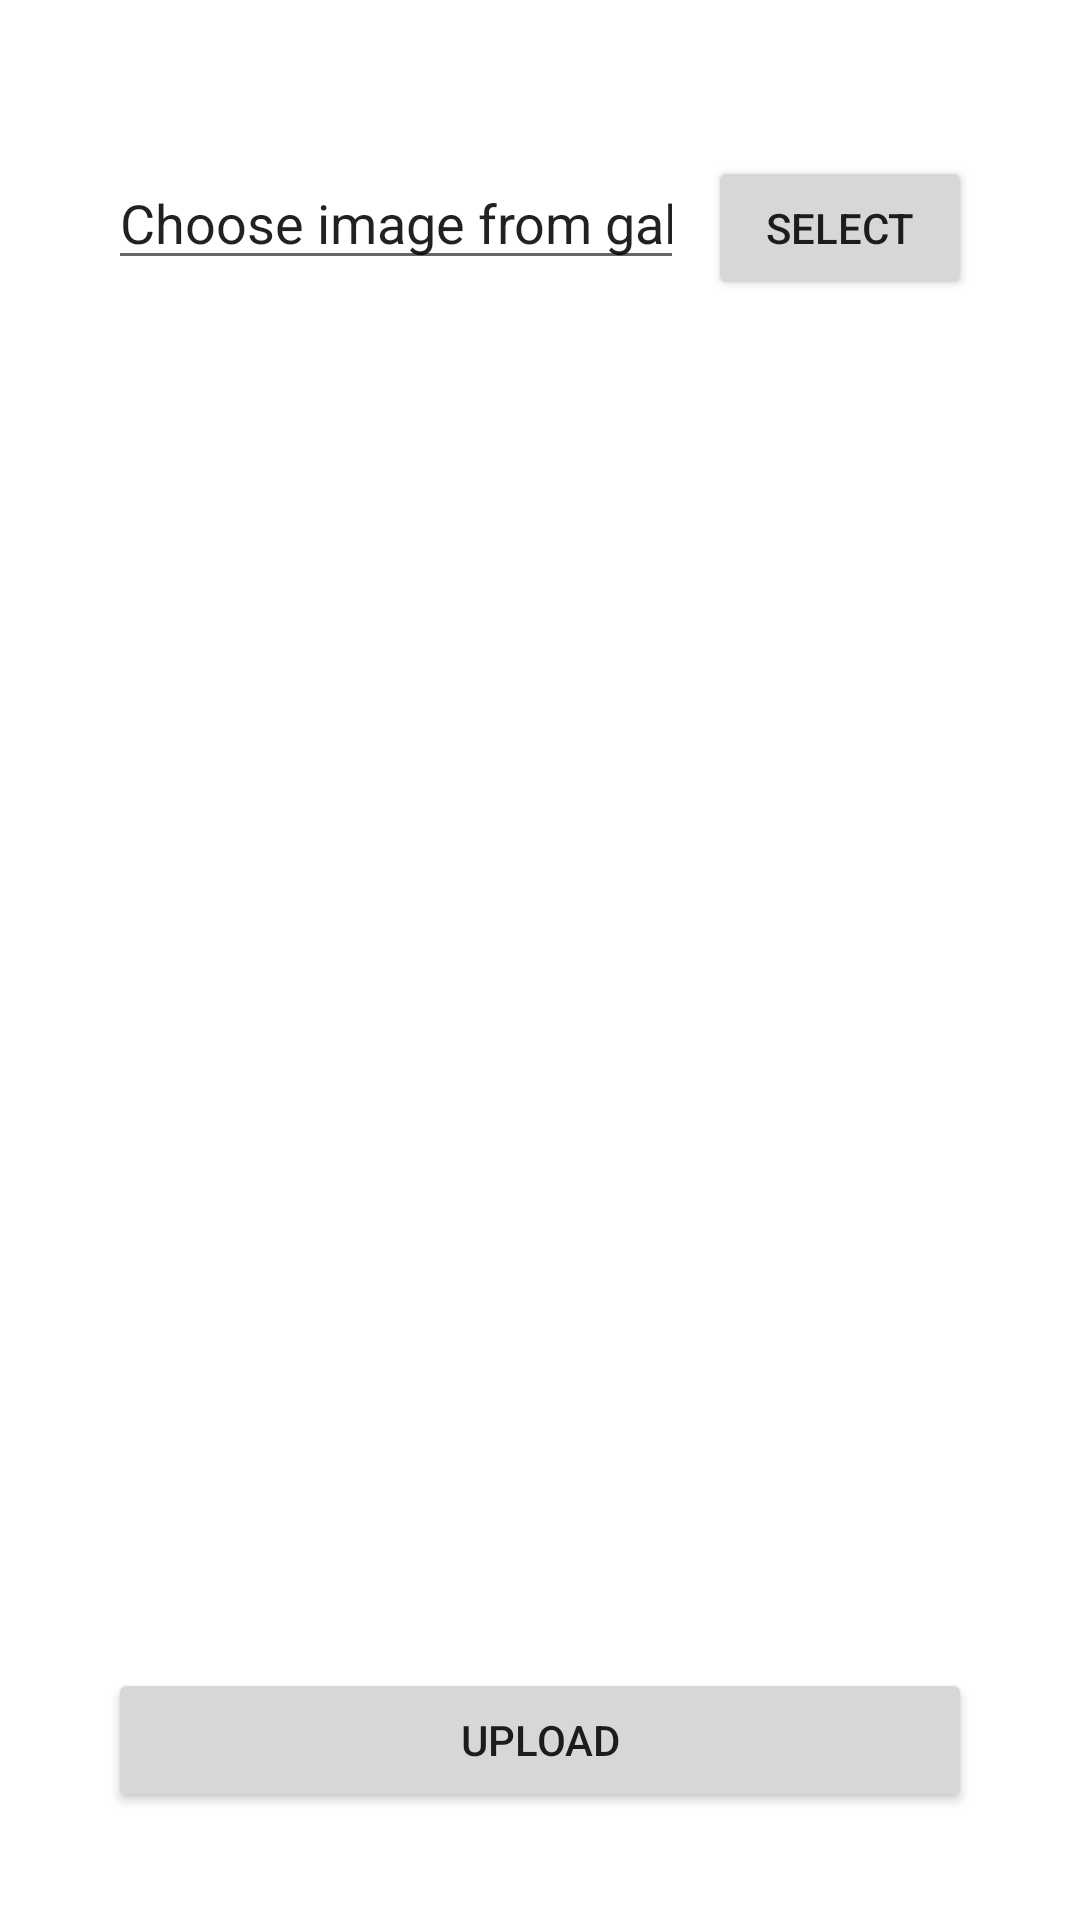

Here is an Android app screen rendered from its layout file. Give the layout XML and the strings, colors and styles it references.
<!-- AndroidManifest.xml: application theme Theme.SecCert -->
<!-- res/layout/fragment_upload_doc.xml -->
<?xml version="1.0" encoding="utf-8"?>
<layout xmlns:android="http://schemas.android.com/apk/res/android"
    xmlns:app="http://schemas.android.com/apk/res-auto"
    xmlns:tools="http://schemas.android.com/tools">


    <androidx.constraintlayout.widget.ConstraintLayout
        android:layout_width="match_parent"
        android:layout_height="match_parent"
        android:padding="36dp"
        tools:context=".UploadDocFrag">


        <ImageView
            android:id="@+id/iv_selected"
            android:layout_width="wrap_content"
            android:layout_height="wrap_content"
            app:layout_constraintEnd_toEndOf="parent"
            app:layout_constraintHorizontal_bias="0.5"
            app:layout_constraintStart_toStartOf="parent"
            app:layout_constraintTop_toTopOf="parent"
            tools:srcCompat="@tools:sample/avatars" />

        <EditText
            android:id="@+id/editTextTextPersonName"
            android:layout_width="0dp"
            android:layout_height="wrap_content"
            android:layout_marginTop="16dp"
            android:layout_marginEnd="8dp"
            android:ems="10"
            android:inputType="textPersonName"
            android:text="Choose image from gallery"
            app:layout_constraintEnd_toStartOf="@+id/btn_select_img"
            app:layout_constraintStart_toStartOf="parent"
            app:layout_constraintTop_toBottomOf="@+id/iv_selected" />

        <Button
            android:id="@+id/btn_select_img"
            android:layout_width="wrap_content"
            android:layout_height="wrap_content"
            android:layout_marginTop="16dp"
            android:text="Select"
            app:layout_constraintEnd_toEndOf="parent"
            app:layout_constraintTop_toBottomOf="@+id/iv_selected" />

        <Button
            android:id="@+id/btn_upload"
            android:layout_width="0dp"
            android:layout_height="wrap_content"
            android:text="Upload"
            android:visibility="visible"
            app:layout_constraintBottom_toBottomOf="parent"
            app:layout_constraintEnd_toEndOf="parent"
            app:layout_constraintStart_toStartOf="parent" />
    </androidx.constraintlayout.widget.ConstraintLayout>
</layout>
<!-- resources referenced by this layout -->
<resources>
  <style name="Theme.SecCert" parent="Theme.MaterialComponents.DayNight.DarkActionBar">
          
          <item name="colorPrimary">@color/purple_500</item>
          <item name="colorPrimaryVariant">@color/purple_700</item>
          <item name="colorOnPrimary">@color/white</item>
          
          <item name="colorSecondary">@color/teal_200</item>
          <item name="colorSecondaryVariant">@color/teal_700</item>
          <item name="colorOnSecondary">@color/black</item>
          
          <item name="android:statusBarColor" tools:targetApi="l">?attr/colorPrimaryVariant</item>
          
      </style>
  <!-- not gathered from this repository: default colours our renderer supplied (Android Studio template values) -->
  <color name="purple_500">#FF6200EE</color>
  <color name="purple_700">#FF3700B3</color>
  <color name="teal_200">#FF03DAC5</color>
  <color name="teal_700">#FF018786</color>
  <color name="black">#FF000000</color>
  <color name="white">#FFFFFFFF</color>
</resources>
